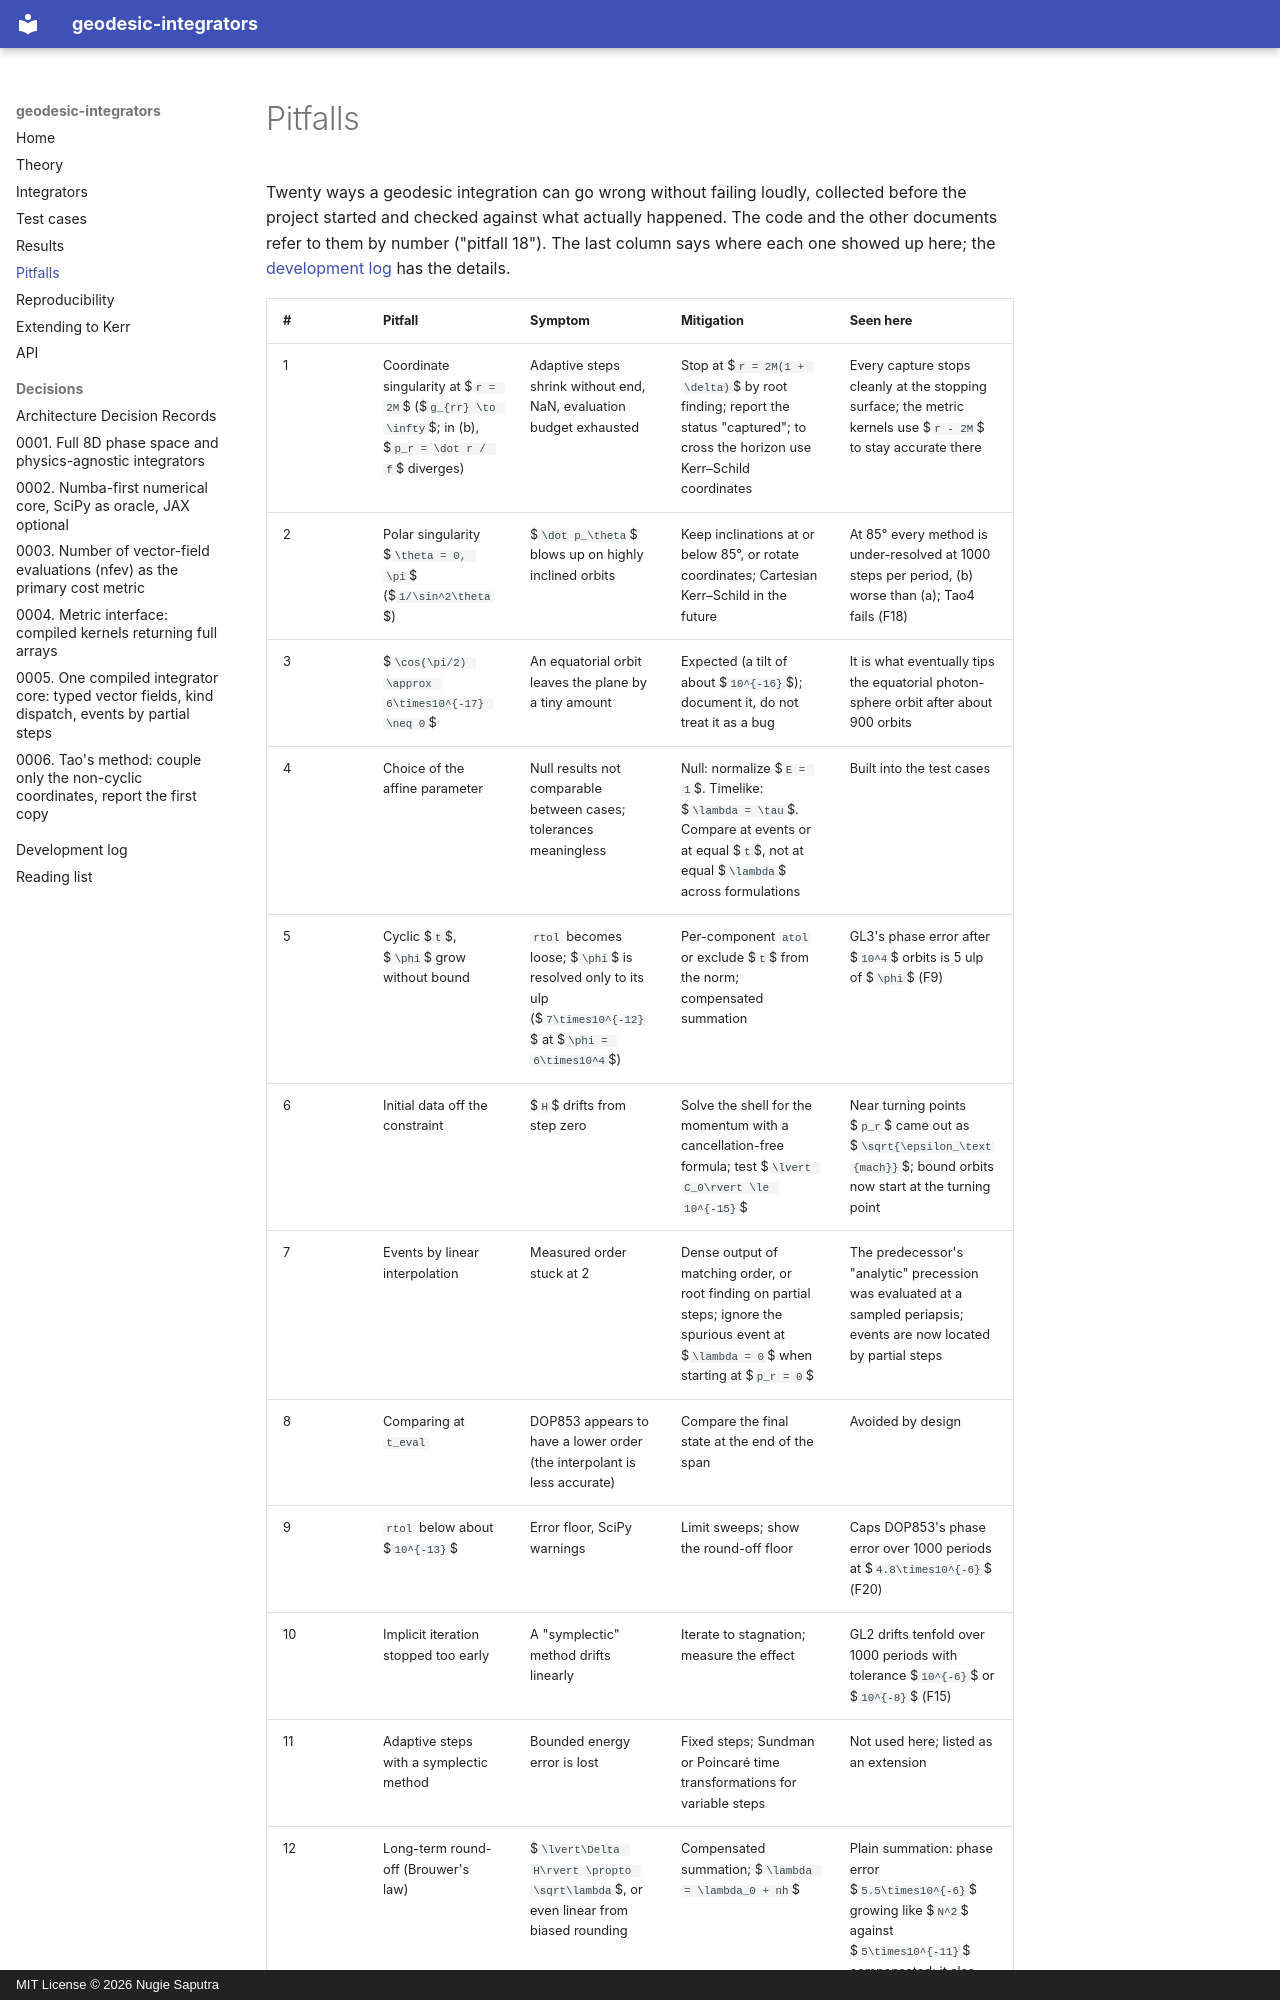

repository: NugiePhysics/geodesic-integrators · page: pitfalls/index.html · generator: mkdocs · copyright: MIT License © 2026 Nugie Saputra

# Pitfalls

Twenty ways a geodesic integration can go wrong without failing loudly, collected before the project started and checked against what actually happened. The code and the other documents refer to them by number ("pitfall 18"). The last column says where each one showed up here; the [development log](devlog.md) has the details.
